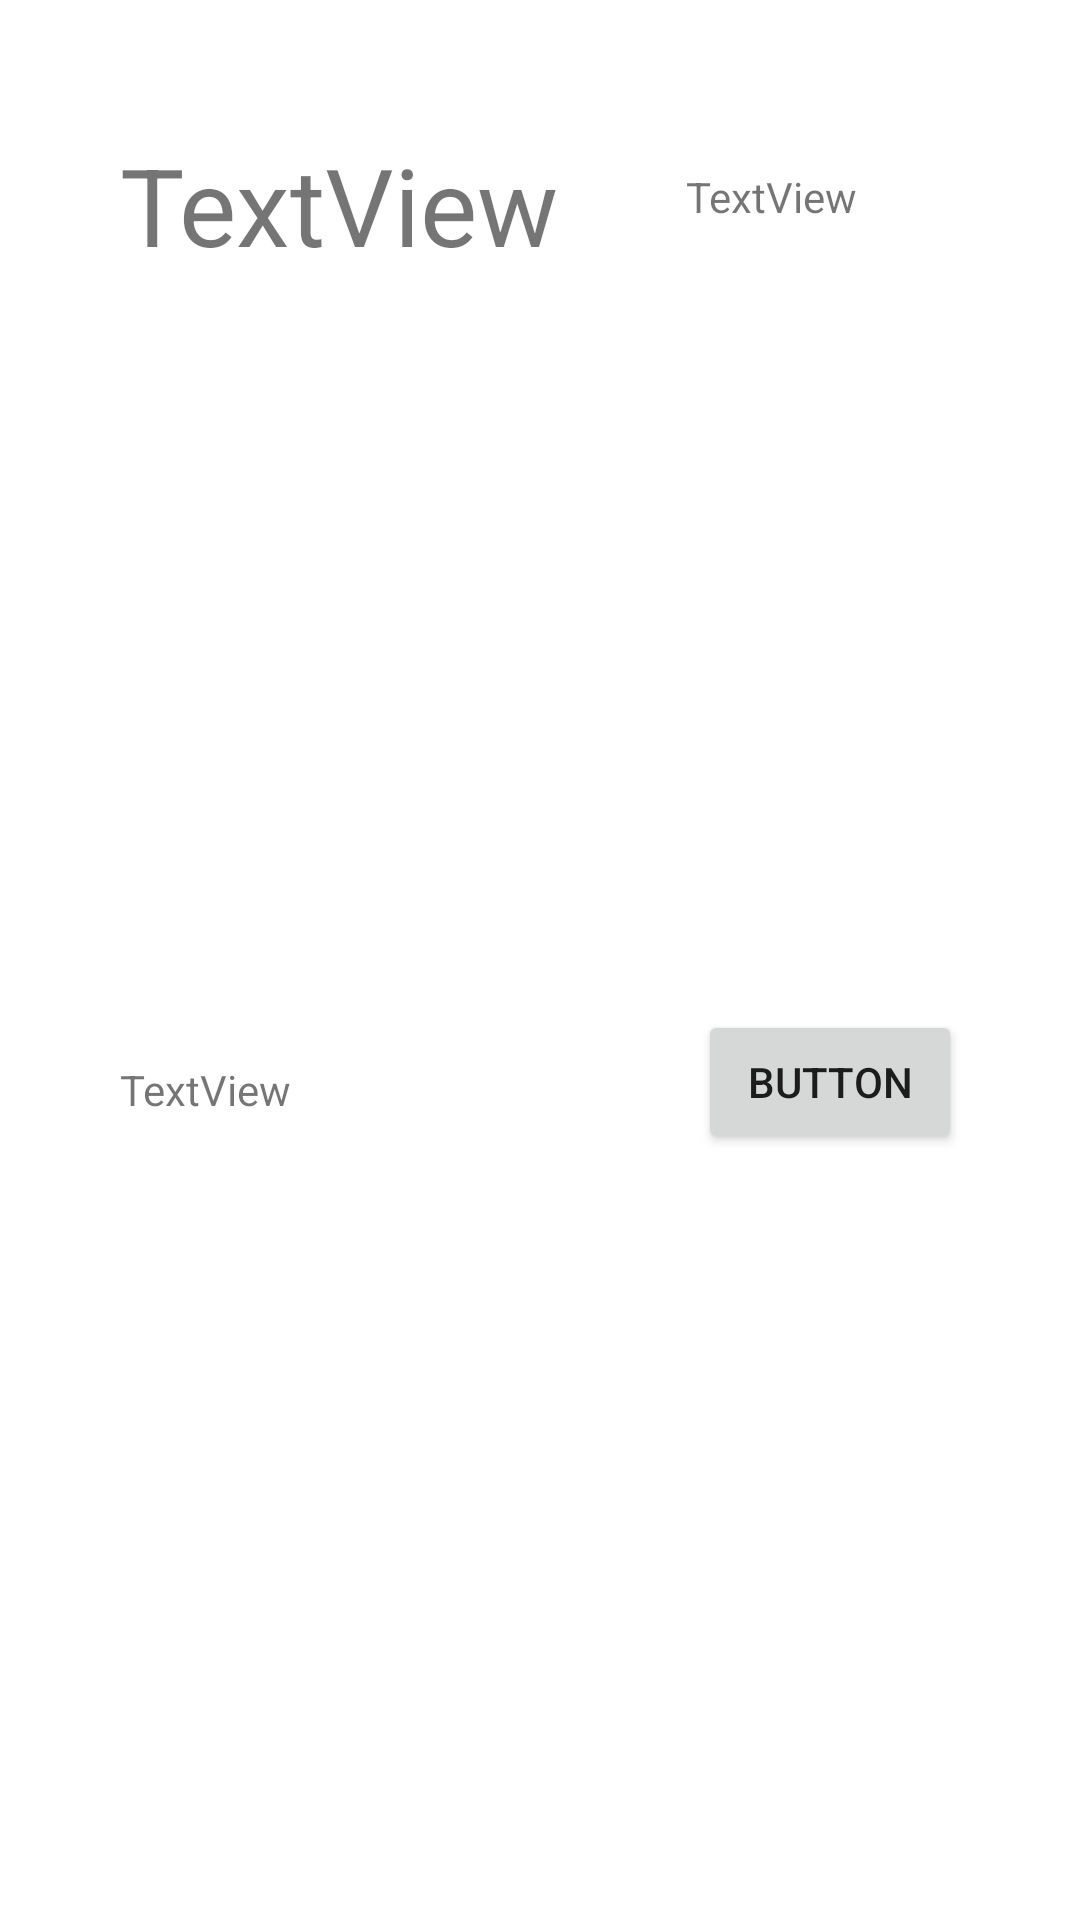

Layout XML and referenced resources for this Android screen:
<!-- AndroidManifest.xml: application theme Theme.Planmytrip -->
<!-- res/layout/fragment_hotel_view.xml -->
<?xml version="1.0" encoding="utf-8"?>
<FrameLayout xmlns:android="http://schemas.android.com/apk/res/android"
    xmlns:app="http://schemas.android.com/apk/res-auto"
    xmlns:tools="http://schemas.android.com/tools"
    android:layout_width="match_parent"
    android:layout_height="200dp"
    tools:context=".HotelView">

    <androidx.constraintlayout.widget.ConstraintLayout
        android:layout_width="match_parent"
        android:layout_height="match_parent">

        <TextView
            android:visibility="gone"
            android:id="@+id/item_number"
            android:layout_height="0dp"
            android:layout_width="0dp" />

        <TextView
            android:id="@+id/hotel_name"
            android:layout_width="wrap_content"
            android:layout_height="42dp"
            android:layout_marginStart="40dp"
            android:layout_marginLeft="40dp"
            android:layout_marginTop="44dp"
            android:text="TextView"
            android:textSize="36dp"
            app:layout_constraintStart_toStartOf="parent"
            app:layout_constraintTop_toTopOf="parent" />

        <TextView
            android:id="@+id/hotel_address"
            android:layout_width="153dp"
            android:layout_height="wrap_content"
            android:text="TextView"
            app:layout_constraintBottom_toBottomOf="parent"
            app:layout_constraintStart_toStartOf="@+id/hotel_name"
            app:layout_constraintTop_toBottomOf="@+id/hotel_name" />

        <TextView
            android:id="@+id/hotel_cost"
            android:layout_width="92dp"
            android:layout_height="25dp"
            android:layout_marginTop="56dp"
            android:text="TextView"
            app:layout_constraintEnd_toEndOf="parent"
            app:layout_constraintHorizontal_bias="0.52"
            app:layout_constraintStart_toEndOf="@+id/hotel_name"
            app:layout_constraintTop_toTopOf="parent" />

        <Button
            android:id="@+id/hotel_book"
            android:layout_width="wrap_content"
            android:layout_height="wrap_content"
            android:text="Button"
            app:layout_constraintBottom_toBottomOf="parent"
            app:layout_constraintEnd_toEndOf="parent"
            app:layout_constraintStart_toEndOf="@+id/hotel_address"
            app:layout_constraintTop_toBottomOf="@+id/hotel_cost" />
    </androidx.constraintlayout.widget.ConstraintLayout>
</FrameLayout>
<!-- resources referenced by this layout -->
<resources>
  <style name="Theme.Planmytrip" parent="Theme.MaterialComponents.DayNight.DarkActionBar">
          
          <item name="colorPrimary">@color/purple_500</item>
          <item name="colorPrimaryVariant">@color/purple_700</item>
          <item name="colorOnPrimary">@color/white</item>
          
          <item name="colorSecondary">@color/teal_200</item>
          <item name="colorSecondaryVariant">@color/teal_700</item>
          <item name="colorOnSecondary">@color/black</item>
          
          <item name="android:statusBarColor" tools:targetApi="l">?attr/colorPrimaryVariant</item>
          
      </style>
  <!-- not gathered from this repository: default colours our renderer supplied (Android Studio template values) -->
  <color name="purple_500">#FF6200EE</color>
  <color name="purple_700">#FF3700B3</color>
  <color name="teal_200">#FF03DAC5</color>
  <color name="teal_700">#FF018786</color>
  <color name="black">#FF000000</color>
  <color name="white">#FFFFFFFF</color>
</resources>
